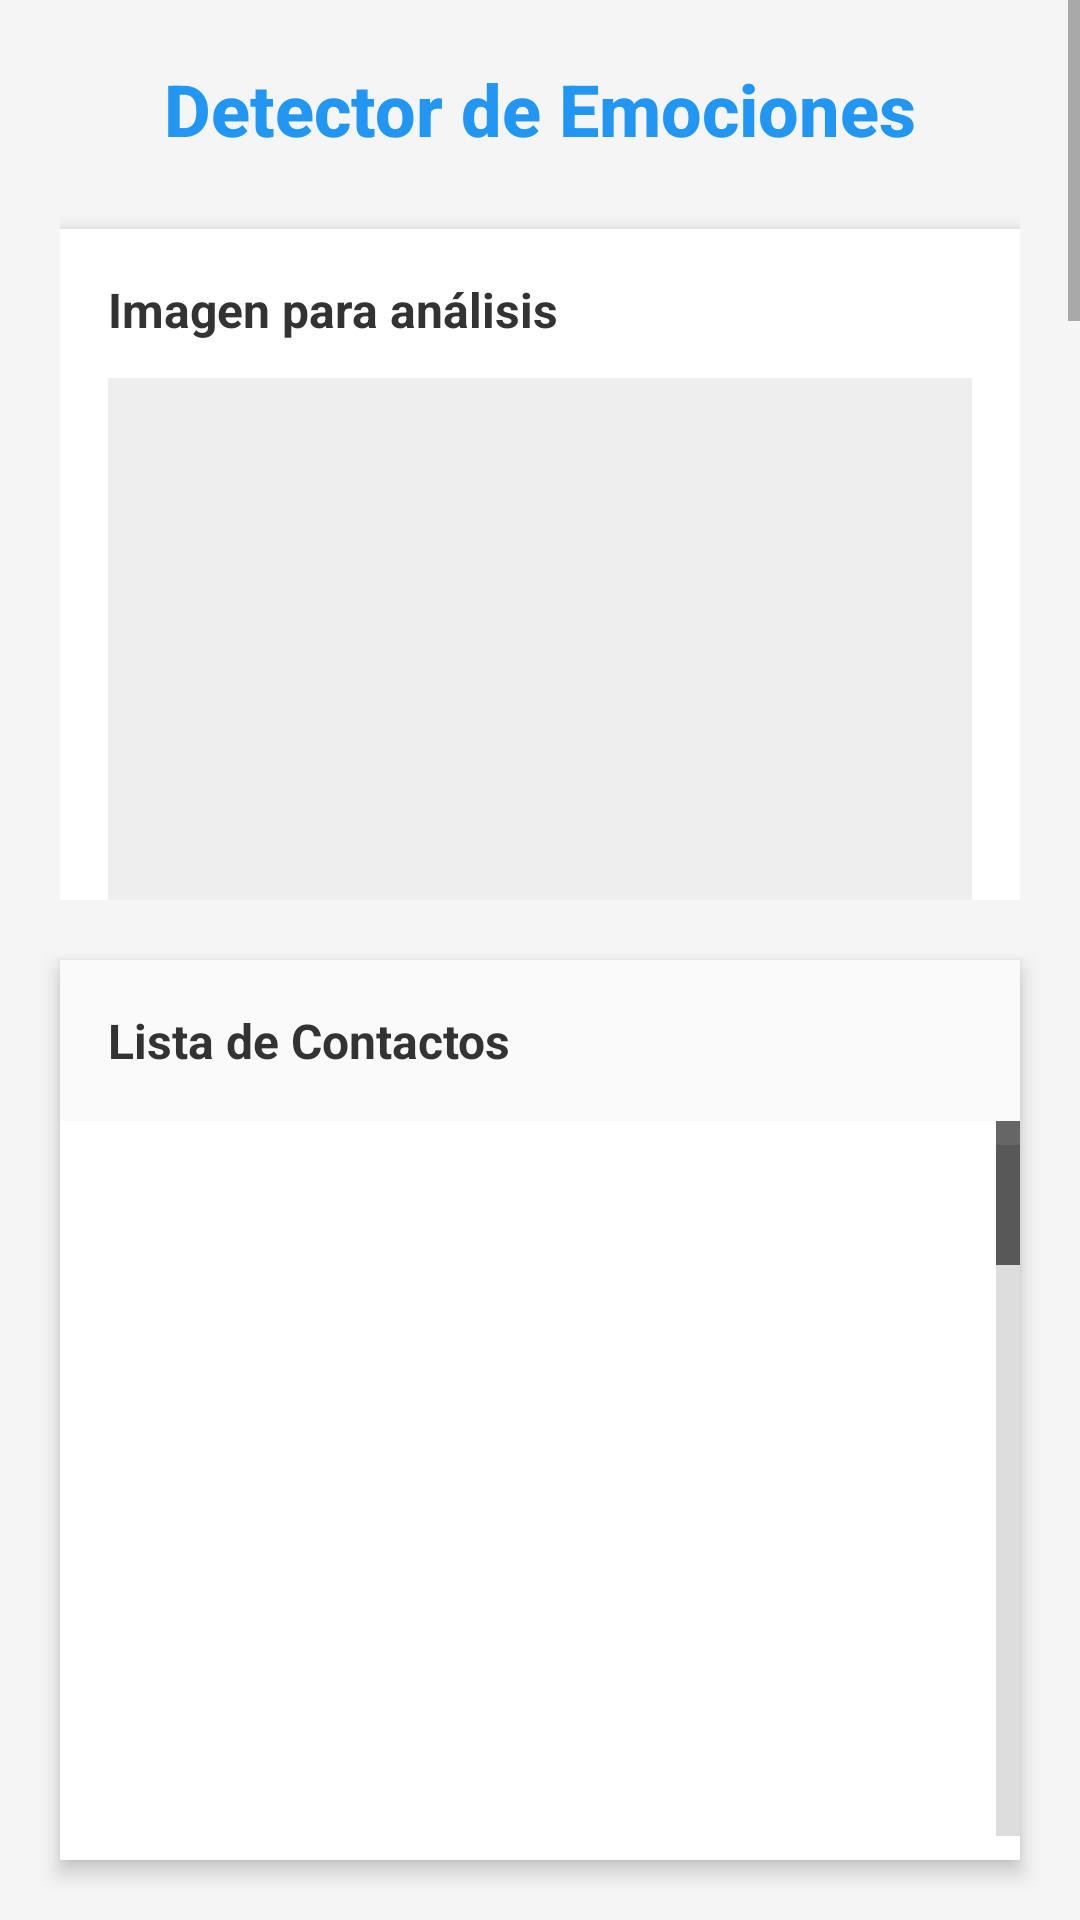

The Android layout XML behind this screen, and the referenced resources:
<!-- AndroidManifest.xml: application theme Theme.Detectionfaceapp -->
<!-- res/layout/activity_main.xml -->
<?xml version="1.0" encoding="utf-8"?>
<LinearLayout xmlns:android="http://schemas.android.com/apk/res/android"
    xmlns:tools="http://schemas.android.com/tools"
    android:layout_width="match_parent"
    android:layout_height="match_parent"
    android:orientation="vertical"
    android:background="#F5F5F5"
    tools:context=".MainActivity">

    <ScrollView
        android:layout_width="match_parent"
        android:layout_height="0dp"
        android:layout_weight="1"
        android:fillViewport="true">

        <LinearLayout
            android:layout_width="match_parent"
            android:layout_height="wrap_content"
            android:orientation="vertical"
            android:padding="20dp">

        
        <TextView
            android:layout_width="match_parent"
            android:layout_height="wrap_content"
            android:text="@string/app_name"
            android:textSize="24sp"
            android:textStyle="bold"
            android:textColor="#2196F3"
            android:gravity="center"
            android:layout_marginBottom="24dp"
            android:fontFamily="sans-serif-medium" />

        
        <LinearLayout
            android:layout_width="match_parent"
            android:layout_height="wrap_content"
            android:orientation="vertical"
            android:background="@android:color/white"
            android:padding="16dp"
            android:layout_marginBottom="16dp"
            android:elevation="4dp">

            <TextView
                android:layout_width="match_parent"
                android:layout_height="wrap_content"
                android:text="Imagen para análisis"
                android:textSize="16sp"
                android:textStyle="bold"
                android:textColor="#333333"
                android:layout_marginBottom="12dp" />

            <ImageView
                android:id="@+id/imgFoto"
                android:layout_width="match_parent"
                android:layout_height="180dp"
                android:background="#EEEEEE"
                android:contentDescription="@string/imagen_seleccionada"
                android:scaleType="centerCrop"
                android:layout_marginBottom="16dp"
                android:padding="8dp" />

            <Button
                android:id="@+id/btnseleccionar"
                android:layout_width="match_parent"
                android:layout_height="48dp"
                android:text="@string/seleccionar_imagen"
                android:textColor="@android:color/white"
                android:backgroundTint="#2196F3"
                android:textSize="16sp"
                android:textStyle="bold" />

        </LinearLayout>

        
        <LinearLayout
            android:layout_width="match_parent"
            android:layout_height="wrap_content"
            android:orientation="vertical"
            android:background="@android:color/white"
            android:padding="16dp"
            android:layout_marginBottom="16dp"
            android:elevation="4dp">

            <TextView
                android:layout_width="match_parent"
                android:layout_height="wrap_content"
                android:text="Información del contacto"
                android:textSize="16sp"
                android:textStyle="bold"
                android:textColor="#333333"
                android:layout_marginBottom="16dp" />

            <com.google.android.material.textfield.TextInputLayout
                android:layout_width="match_parent"
                android:layout_height="wrap_content"
                android:layout_marginBottom="16dp"
                android:hint="Nombre completo">

                <EditText
                    android:id="@+id/txtnombre"
                    android:layout_width="match_parent"
                    android:layout_height="48dp"
                    android:inputType="textPersonName"
                    android:autofillHints="name"
                    android:textSize="16sp"
                    android:background="@android:color/transparent" />

            </com.google.android.material.textfield.TextInputLayout>

            <com.google.android.material.textfield.TextInputLayout
                android:layout_width="match_parent"
                android:layout_height="wrap_content"
                android:layout_marginBottom="20dp"
                android:hint="Alias o apodo">

                <EditText
                    android:id="@+id/txtalias"
                    android:layout_width="match_parent"
                    android:layout_height="48dp"
                    android:inputType="text"
                    android:autofillHints="username"
                    android:textSize="16sp"
                    android:background="@android:color/transparent" />

            </com.google.android.material.textfield.TextInputLayout>

            <Button
                android:id="@+id/btnguardar"
                android:layout_width="match_parent"
                android:layout_height="56dp"
                android:text="Analizar y Guardar"
                android:textColor="@android:color/white"
                android:backgroundTint="#4CAF50"
                android:textSize="18sp"
                android:textStyle="bold" />

        </LinearLayout>

        
        <LinearLayout
            android:layout_width="match_parent"
            android:layout_height="wrap_content"
            android:orientation="vertical"
            android:background="@android:color/white"
            android:padding="16dp"
            android:layout_marginBottom="16dp"
            android:elevation="4dp">

            <TextView
                android:layout_width="match_parent"
                android:layout_height="wrap_content"
                android:text="Estadísticas de Emociones"
                android:textSize="16sp"
                android:textStyle="bold"
                android:textColor="#333333"
                android:layout_marginBottom="12dp" />

            <TextView
                android:id="@+id/lblcantidad"
                android:layout_width="match_parent"
                android:layout_height="wrap_content"
                android:text="Conteo de emociones"
                android:textSize="14sp"
                android:textColor="#666666"
                android:gravity="center"
                android:padding="12dp"
                android:background="#F0F0F0" />

        </LinearLayout>

        </LinearLayout>

    </ScrollView>

    
    <LinearLayout
        android:layout_width="match_parent"
        android:layout_height="0dp"
        android:layout_weight="1"
        android:orientation="vertical"
        android:background="@android:color/white"
        android:elevation="4dp"
        android:layout_margin="20dp">

        <TextView
            android:layout_width="match_parent"
            android:layout_height="wrap_content"
            android:text="Lista de Contactos"
            android:textSize="16sp"
            android:textStyle="bold"
            android:textColor="#333333"
            android:padding="16dp"
            android:background="#FAFAFA" />

        <ListView
            android:id="@+id/lvcontactos"
            android:layout_width="match_parent"
            android:layout_height="0dp"
            android:layout_weight="1"
            android:divider="#E0E0E0"
            android:dividerHeight="1dp"
            android:paddingTop="8dp"
            android:paddingBottom="8dp"
            android:scrollbars="vertical"
            android:fastScrollEnabled="true" />

    </LinearLayout>

</LinearLayout>
<!-- resources referenced by this layout -->
<resources>
  <string name="app_name">Detector de Emociones</string>
  <string name="imagen_seleccionada">Imagen seleccionada</string>
  <string name="seleccionar_imagen">Seleccionar Imagen</string>
  <style name="Theme.Detectionfaceapp" parent="Theme.AppCompat.Light.DarkActionBar">
          <item name="colorPrimary">#2196F3</item>
          <item name="colorPrimaryDark">#1976D2</item>
          <item name="colorAccent">#03A9F4</item>
      </style>
</resources>
